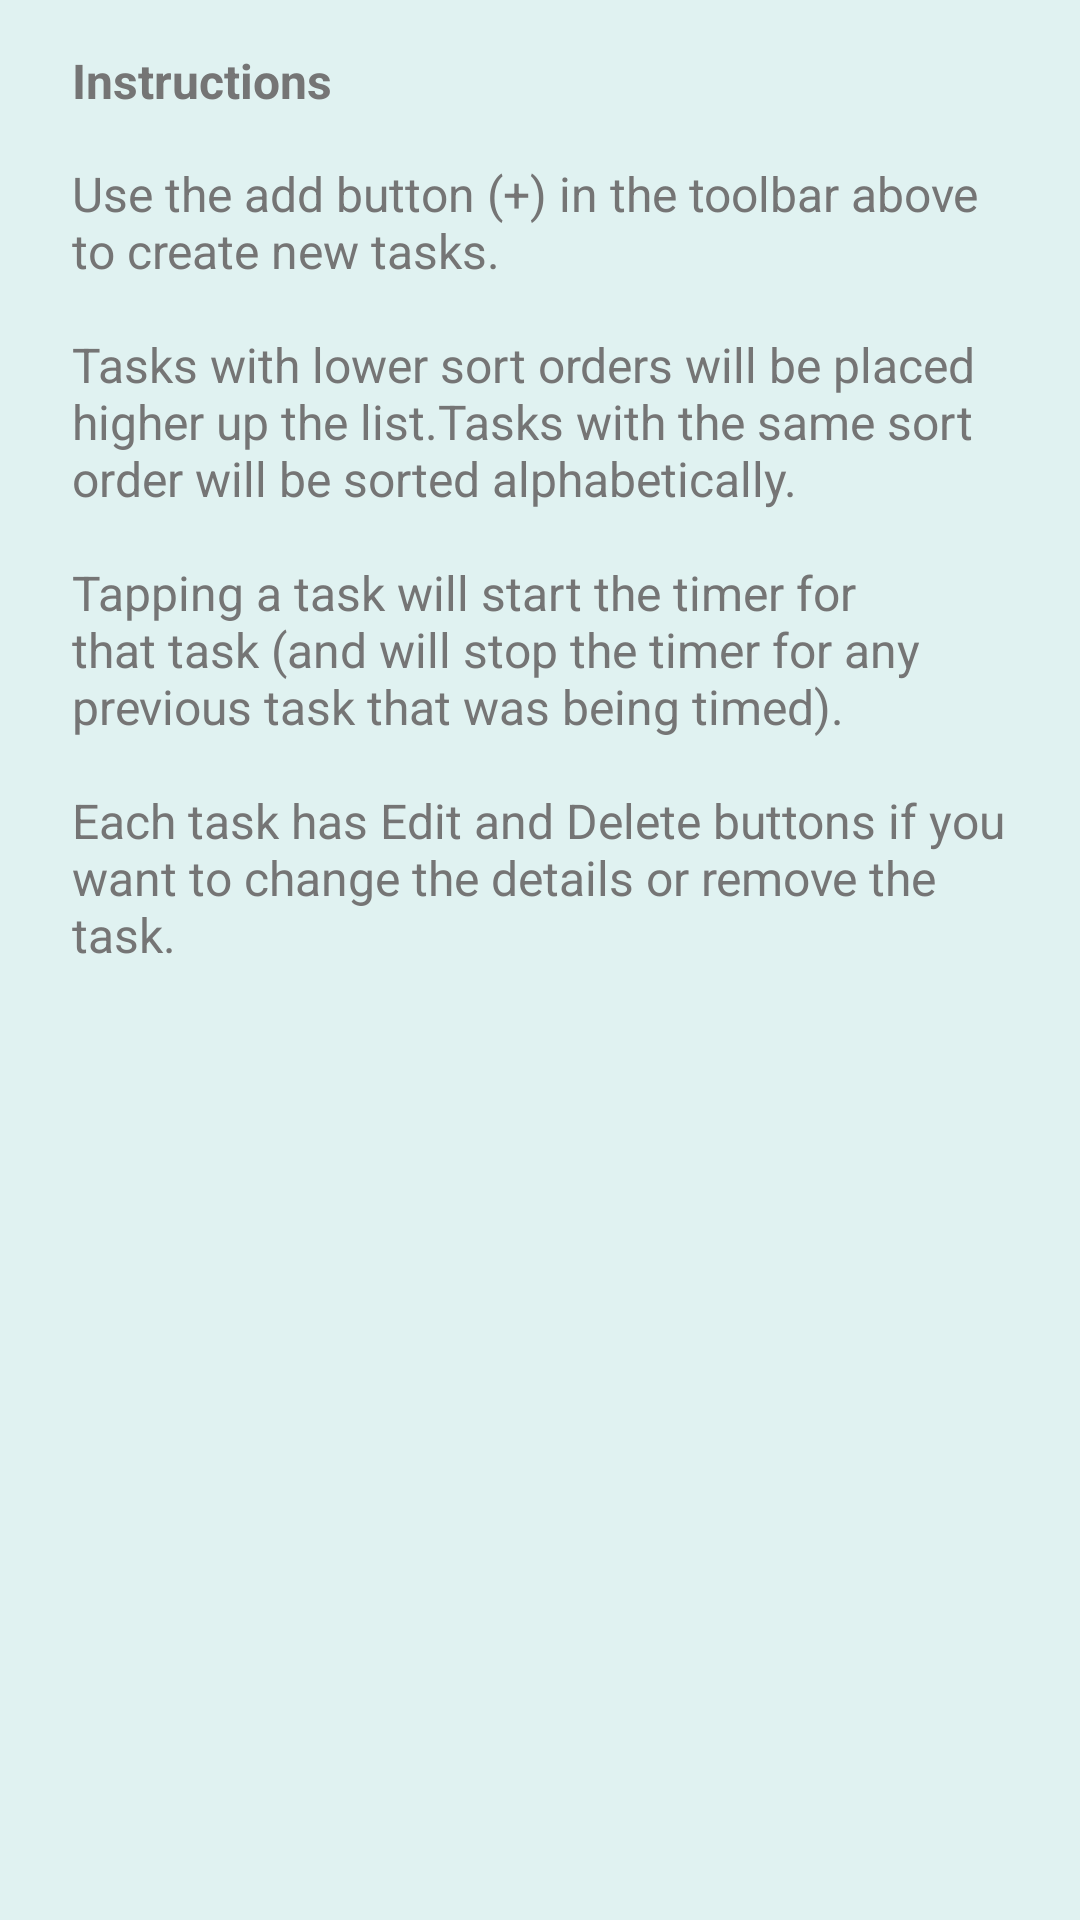

This screen was rendered from an Android layout file. Write that file and the resources it references.
<!-- AndroidManifest.xml: application theme Theme.TaskTimer -->
<!-- res/layout/instructions_dialog.xml -->
<?xml version="1.0" encoding="utf-8"?>
<ScrollView
	xmlns:android="http://schemas.android.com/apk/res/android"
	xmlns:app="http://schemas.android.com/apk/res-auto"
	xmlns:tools="http://schemas.android.com/tools"
	android:layout_width="match_parent"
	android:layout_height="match_parent"
	android:paddingStart="?attr/dialogPreferredPadding"
	android:paddingEnd="?attr/dialogPreferredPadding"
	android:paddingBottom="?attr/dialogPreferredPadding"
	android:scrollbarStyle="outsideOverlay"
	style="@android:style/Widget.Material.Light.ScrollView">

	<LinearLayout
		android:layout_width="match_parent"
		android:layout_height="wrap_content"
		android:orientation="vertical">
		<TextView
			android:id="@+id/instructions__heading"
			android:layout_width="match_parent"
			android:layout_height="wrap_content"
			android:layout_marginTop="16dp"
			android:textStyle="bold"
			android:text="@string/instructions_heading"
			android:textColor="?android:attr/textColorSecondary"
			android:textSize="@dimen/medium_size_text" />

		<TextView
			android:id="@+id/instructions__text"
			android:layout_width="match_parent"
			android:layout_height="wrap_content"
			android:layout_marginTop="16dp"
			android:autoLink="web"
			android:text="@string/instructions_descriptive"
			android:textColor="?android:attr/textColorSecondary"
			android:textSize="@dimen/medium_size_text" />
	</LinearLayout>

</ScrollView>
<!-- resources referenced by this layout -->
<resources>
  <dimen name="medium_size_text">16sp</dimen>
  <string name="instructions_descriptive">Use the add button (+) in the toolbar above to create new tasks.\n\nTasks with lower sort orders will be placed higher up the list.Tasks with the same sort order will be sorted alphabetically.\n\nTapping a task will start the timer for that task (and will stop the timer for any previous task that was being timed).\n\nEach task has Edit and Delete buttons if you want to change the details or remove the task.</string>
  <string name="instructions_heading">Instructions</string>
  <style name="Theme.TaskTimer" parent="Theme.MaterialComponents.Light.DarkActionBar">
  		<item name="colorPrimary">@color/primaryColor</item>
  		<item name="colorPrimaryVariant">@color/primaryLightColor</item>
  		<item name="colorPrimaryDark">@color/primaryDarkColor</item>
  		<item name="colorSecondary">@color/secondaryColor</item>
  		<item name="colorSecondaryVariant">@color/secondaryDarkColor</item>
  		<item name="colorOnPrimary">@color/colorOnPrimary</item>
  		<item name="colorOnSecondary">@color/colorOnSecondary</item>
  		<item name="android:textColorSecondary">@color/secondaryTextColor</item>
  		<item name="android:windowBackground">@color/md_teal_50</item>
  		<item name="cardBackgroundColor">@color/cardBgColor</item>
  		<item name="android:buttonStyle">@style/Widget.TaskTimer.Button</item>
  		<item name="materialButtonStyle">@style/Widget.TaskTimer.Button</item>
  		<item name="buttonStyle">@style/Widget.TaskTimer.Button</item>
  		<item name="android:imageButtonStyle">@style/Widget.TaskTimer.Button</item>
  		<item name="imageButtonStyle">@style/Widget.TaskTimer.Button</item>
  		<item name="cardViewStyle">@style/Widget.TaskTimer.CardView</item>
  		<item name="materialCardViewStyle">@style/Widget.TaskTimer.CardView</item>
  		<item name="colorControlNormal">@color/colorOnPrimary</item>
  		<item name="colorControlHighlight">@color/secondaryDarkColor</item>
  
  		
  		<item name="android:statusBarColor" tools:targetApi="l">?attr/colorPrimaryVariant</item>
  		
  	</style>
  <color name="primaryColor">@color/md_indigo_400</color>
  <color name="primaryLightColor">@color/md_indigo_300</color>
  <color name="primaryDarkColor">@color/md_indigo_600</color>
  <color name="secondaryColor">@color/md_pink_300</color>
  <color name="secondaryDarkColor">@color/md_pink_400</color>
  <color name="colorOnPrimary">@color/md_white_1000</color>
  <color name="colorOnSecondary">@color/md_black_1000</color>
  <color name="secondaryTextColor">@color/md_grey_600</color>
  <color name="md_teal_50">#E0F2F1</color>
  <color name="cardBgColor">@color/md_amber_100</color>
  <style name="Widget.TaskTimer.Button" parent="Widget.AppCompat.Button">
  		<item name="backgroundTint">@color/primaryColor</item>
  		<item name="android:textColor">@color/colorOnPrimary</item>
  	</style>
  <style name="Widget.TaskTimer.CardView" parent="Widget.MaterialComponents.CardView">
  		<item name="backgroundTint">@color/cardBgColor</item>
  		<item name="android:backgroundTint">@color/cardBgColor</item>
  	</style>
  <color name="md_indigo_400">#5C6BC0</color>
  <color name="md_indigo_300">#7986CB</color>
  <color name="md_indigo_600">#3949AB</color>
  <color name="md_pink_300">#F06292</color>
  <color name="md_pink_400">#EC407A</color>
  <color name="md_white_1000">#ffffff</color>
  <color name="md_black_1000">#000000</color>
  <color name="md_grey_600">#757575</color>
  <color name="md_amber_100">#FFECB3</color>
</resources>
